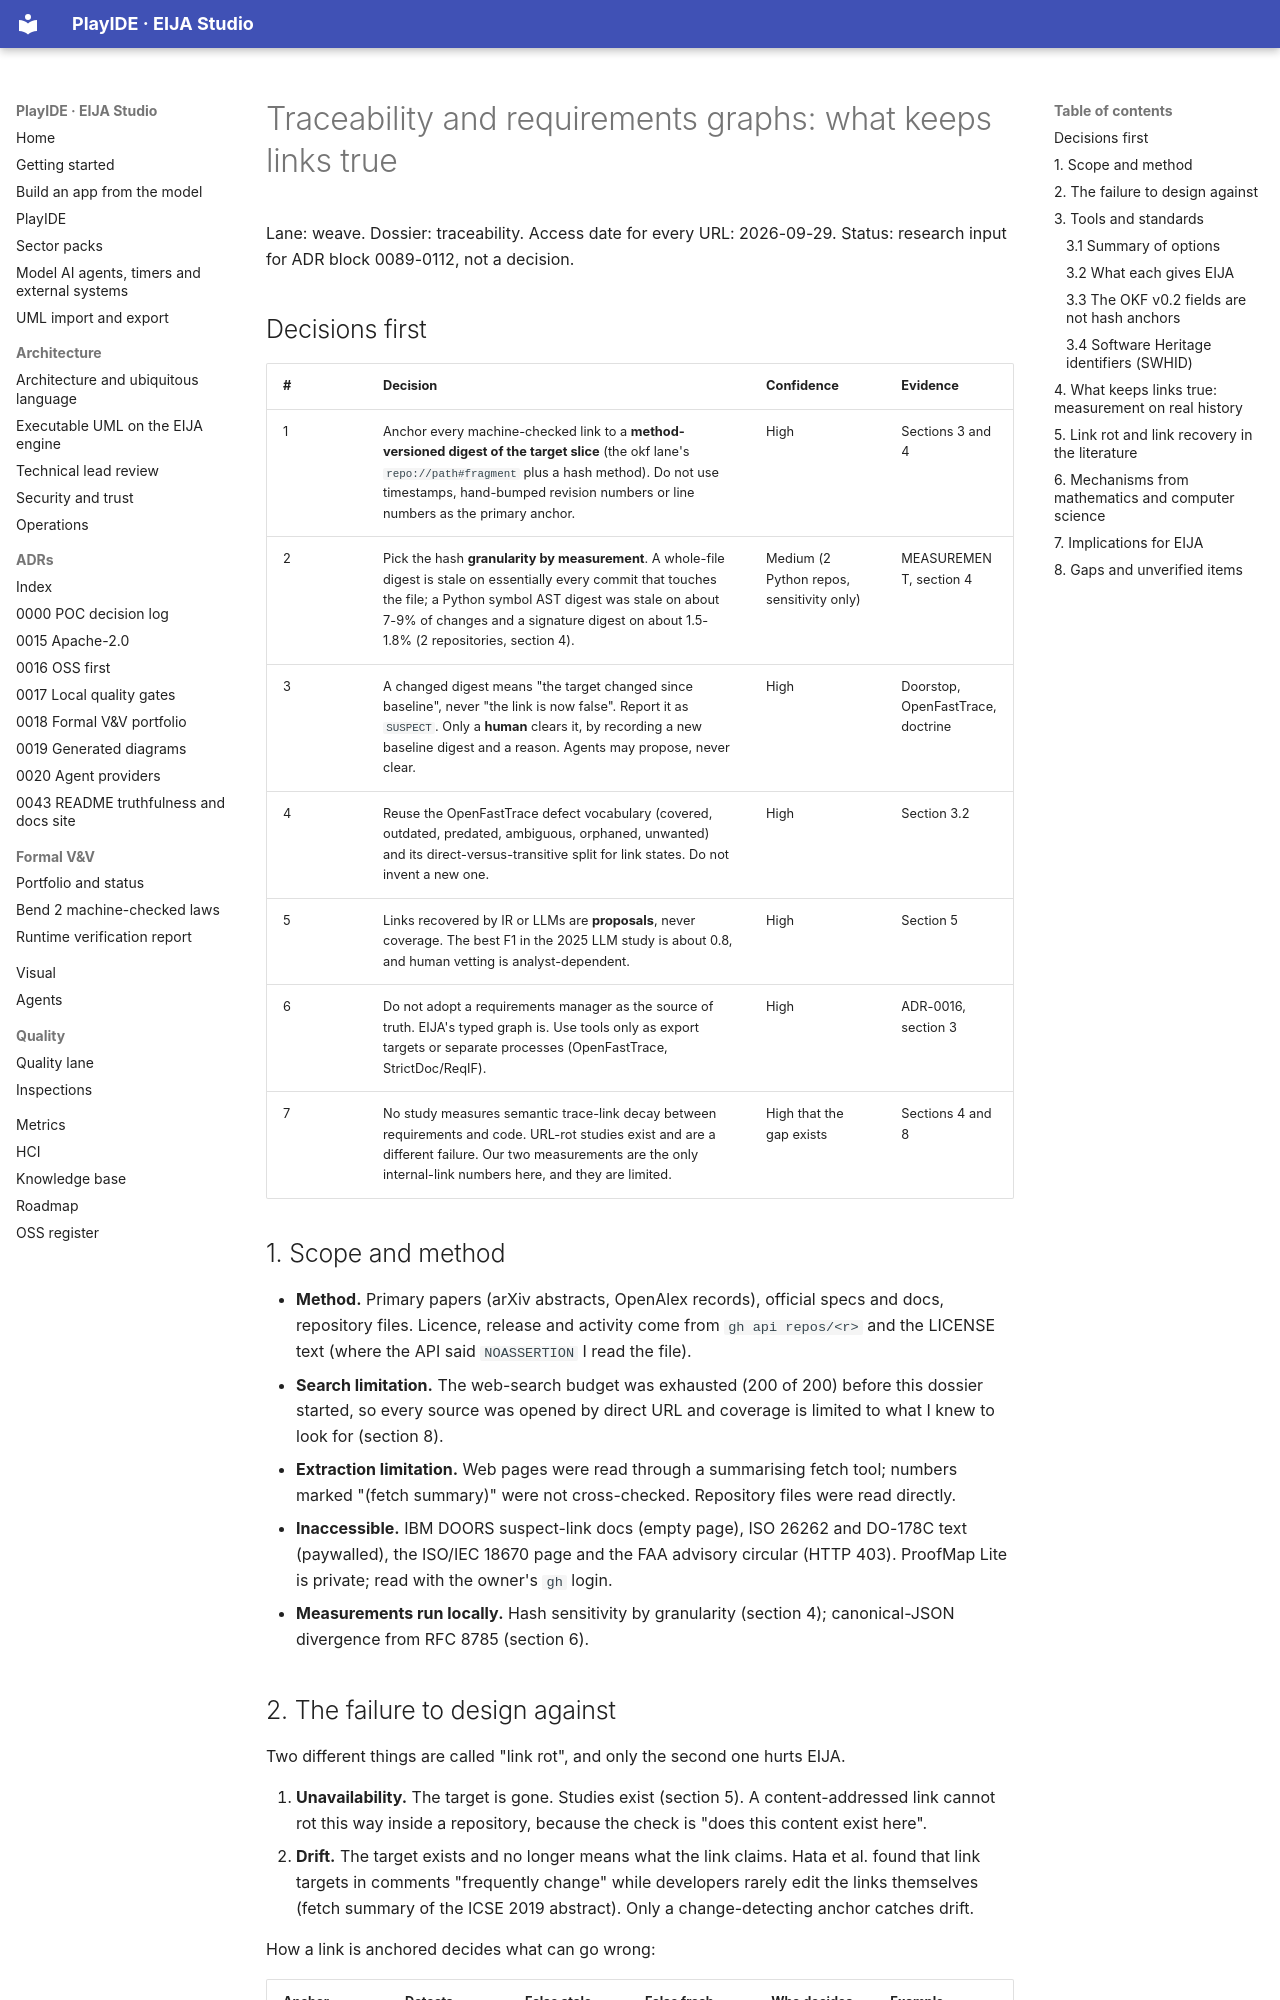

repository: 45ck/eija-studio · page: weave/research/traceability-and-requirements-graphs/index.html · generator: mkdocs

# Traceability and requirements graphs: what keeps links true

Lane: weave. Dossier: traceability. Access date for every URL: 2026-09-29. Status: research input for ADR block 0089-0112, not a decision.

## Decisions first

| # | Decision | Confidence | Evidence |
|---|---|---|---|
| 1 | Anchor every machine-checked link to a **method-versioned digest of the target slice** (the okf lane's `repo://path#fragment` plus a hash method). Do not use timestamps, hand-bumped revision numbers or line numbers as the primary anchor. | High | Sections 3 and 4 |
| 2 | Pick the hash **granularity by measurement**. A whole-file digest is stale on essentially every commit that touches the file; a Python symbol AST digest was stale on about 7-9% of changes and a signature digest on about 1.5-1.8% (2 repositories, section 4). | Medium (2 Python repos, sensitivity only) | MEASUREMENT, section 4 |
| 3 | A changed digest means "the target changed since baseline", never "the link is now false". Report it as `SUSPECT`. Only a **human** clears it, by recording a new baseline digest and a reason. Agents may propose, never clear. | High | Doorstop, OpenFastTrace, doctrine |
| 4 | Reuse the OpenFastTrace defect vocabulary (covered, outdated, predated, ambiguous, orphaned, unwanted) and its direct-versus-transitive split for link states. Do not invent a new one. | High | Section 3.2 |
| 5 | Links recovered by IR or LLMs are **proposals**, never coverage. The best F1 in the 2025 LLM study is about 0.8, and human vetting is analyst-dependent. | High | Section 5 |
| 6 | Do not adopt a requirements manager as the source of truth. EIJA's typed graph is. Use tools only as export targets or separate processes (OpenFastTrace, StrictDoc/ReqIF). | High | ADR-0016, section 3 |
| 7 | No study measures semantic trace-link decay between requirements and code. URL-rot studies exist and are a different failure. Our two measurements are the only internal-link numbers here, and they are limited. | High that the gap exists | Sections 4 and 8 |

## 1. Scope and method

- **Method.** Primary papers (arXiv abstracts, OpenAlex records), official specs and docs, repository files. Licence, release and activity come from `gh api repos/<r>` and the LICENSE text (where the API said `NOASSERTION` I read the file).
- **Search limitation.** The web-search budget was exhausted (200 of 200) before this dossier started, so every source was opened by direct URL and coverage is limited to what I knew to look for (section 8).
- **Extraction limitation.** Web pages were read through a summarising fetch tool; numbers marked "(fetch summary)" were not cross-checked. Repository files were read directly.
- **Inaccessible.** IBM DOORS suspect-link docs (empty page), ISO 26262 and DO-178C text (paywalled), the ISO/IEC 18670 page and the FAA advisory circular (HTTP 403). ProofMap Lite is private; read with the owner's `gh` login.
- **Measurements run locally.** Hash sensitivity by granularity (section 4); canonical-JSON divergence from RFC 8785 (section 6).
